4-way image classification set "dataset" from GitHub (HugoC28/ImageRecognition); label vocabulary: cocklebur, foxtail, pigweed, ragweed.

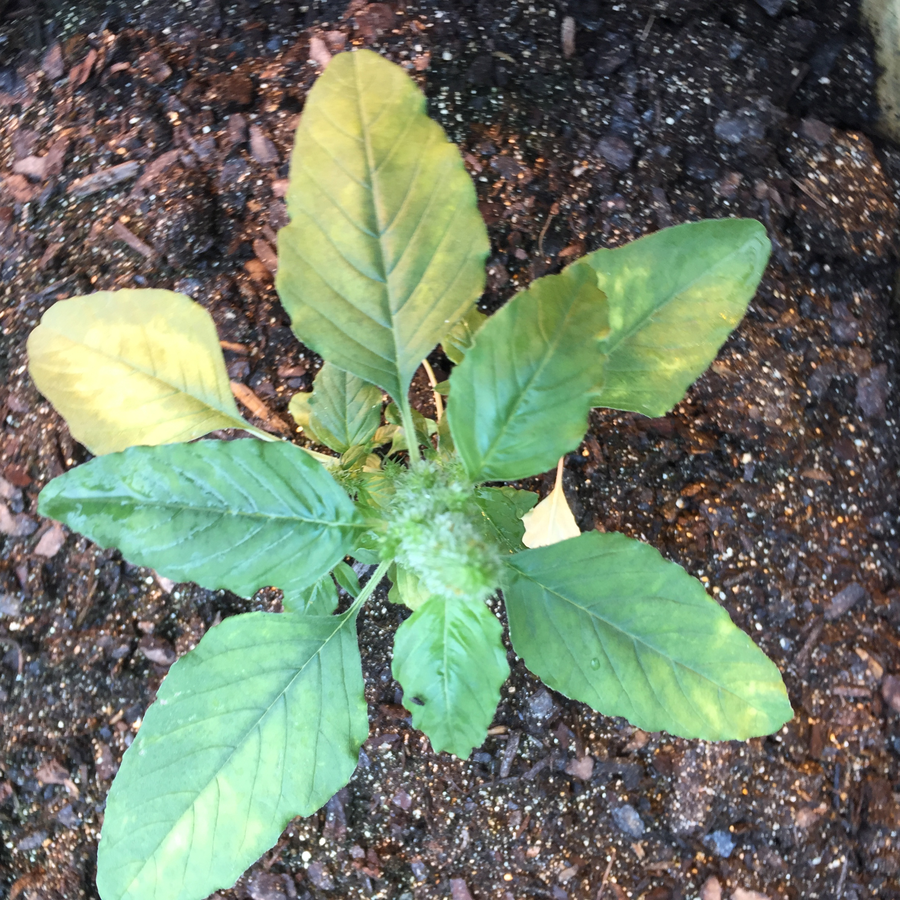
Label: pigweed

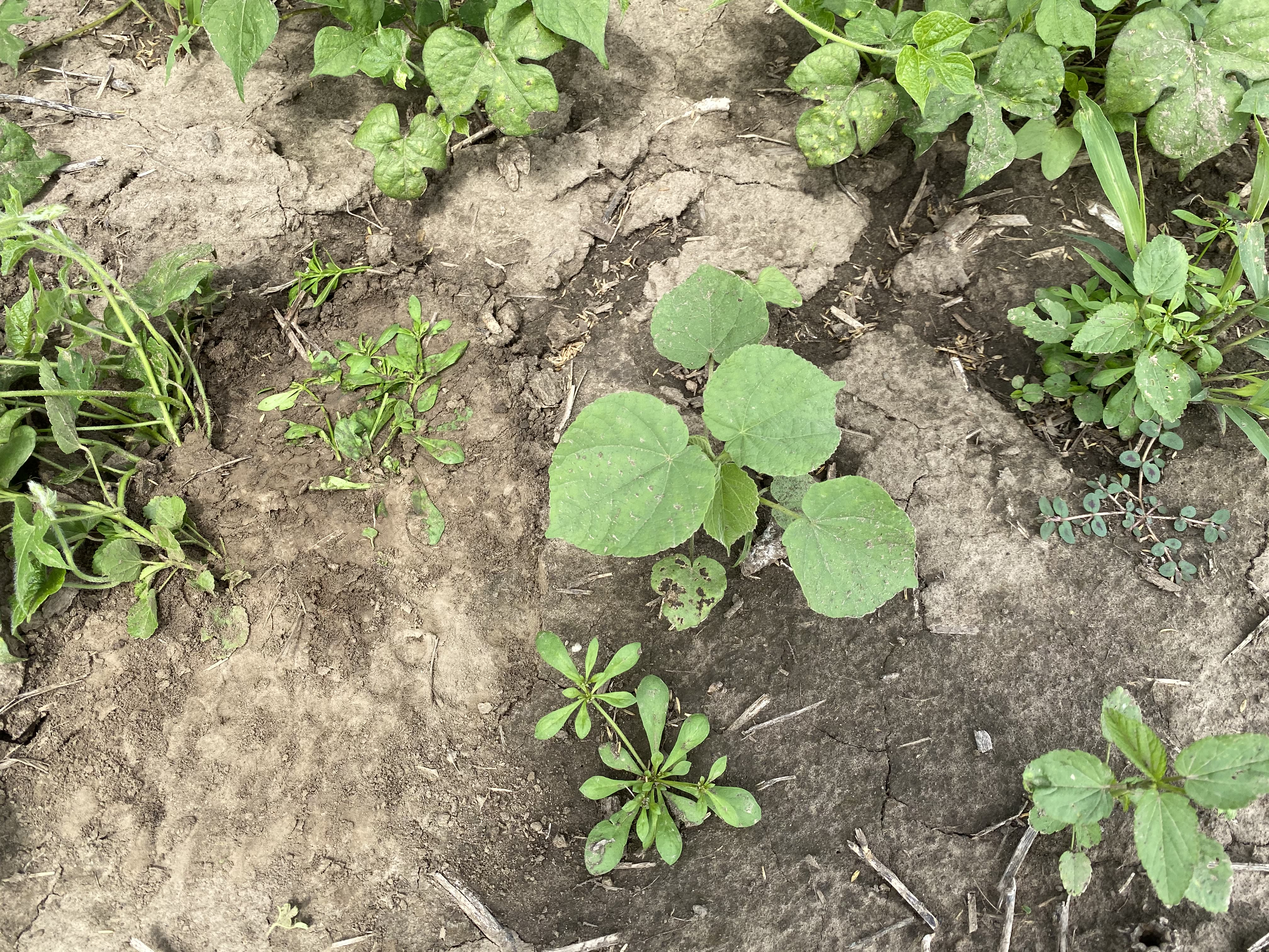
Label: cocklebur

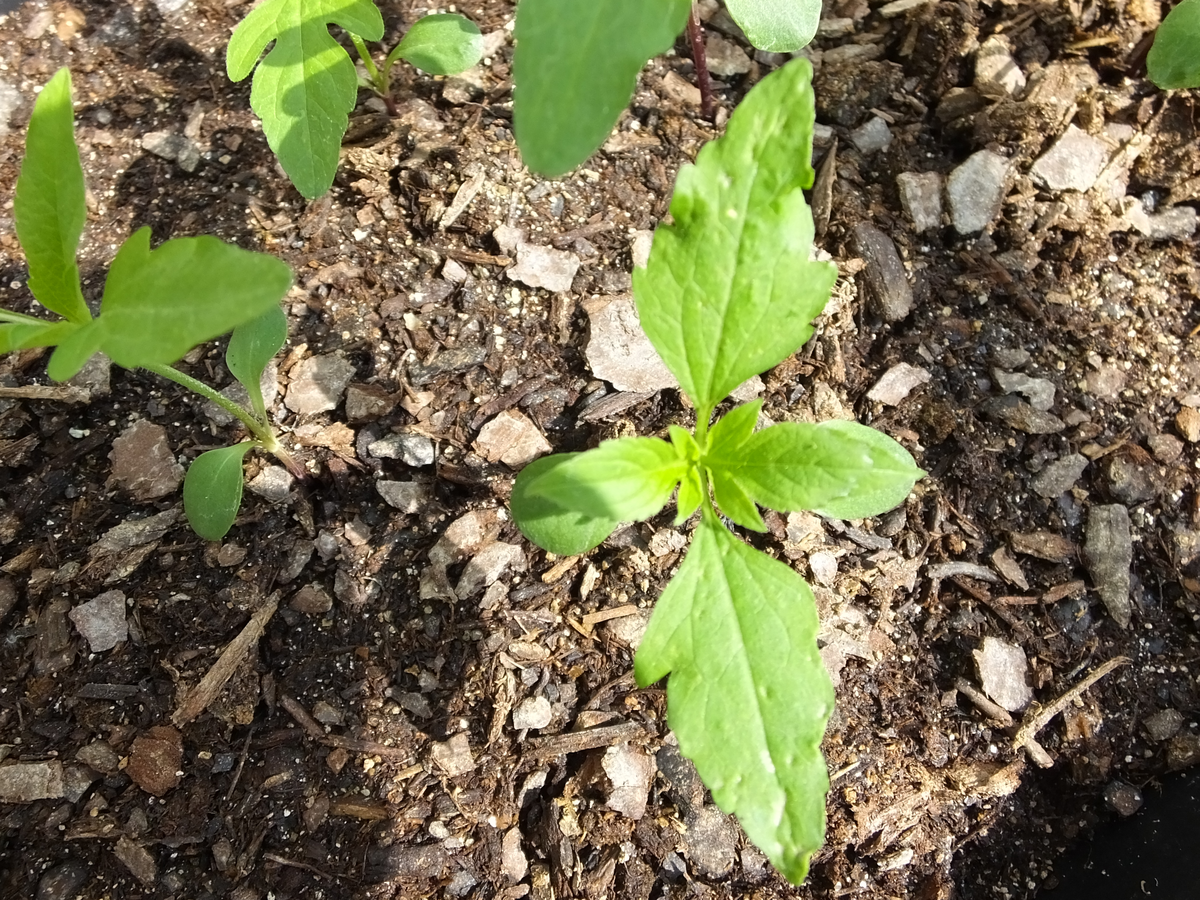
Label: ragweed

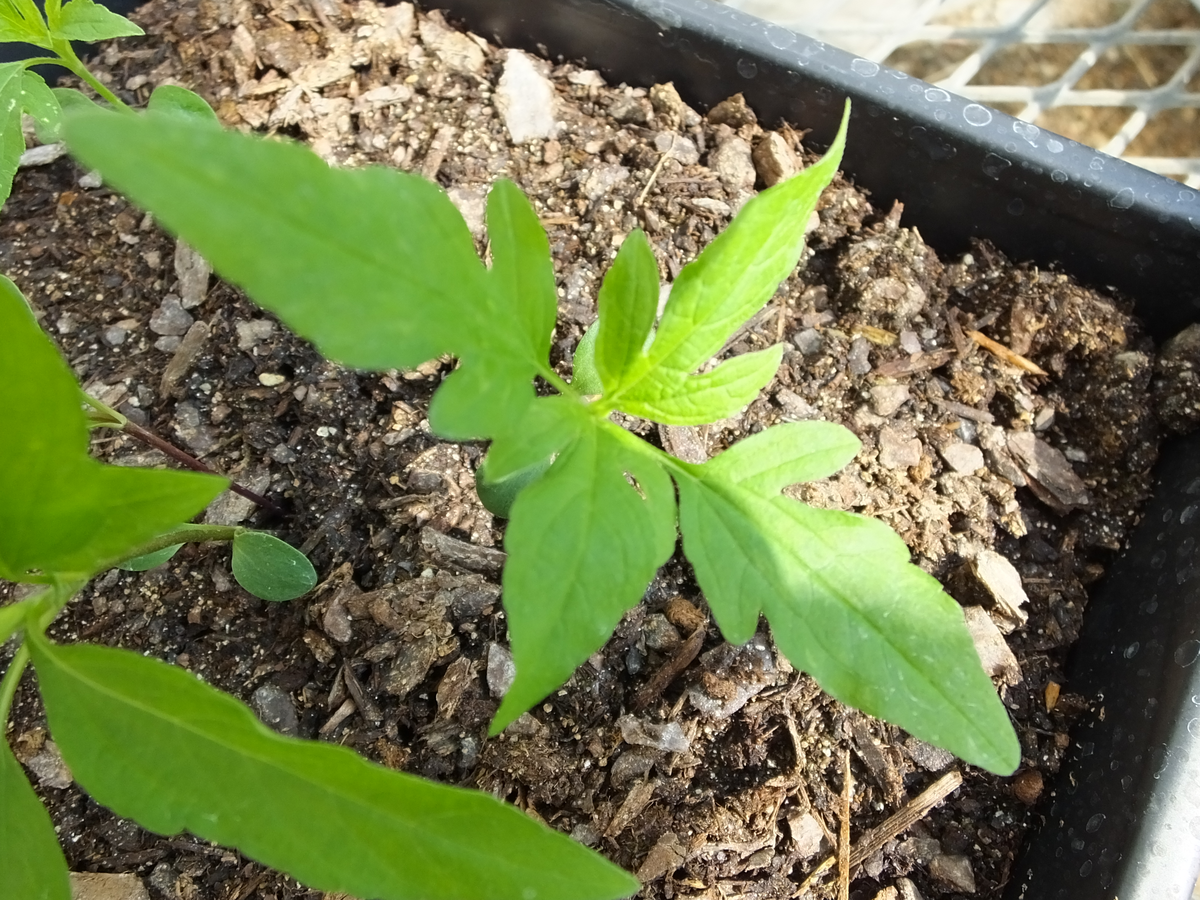
Label: ragweed

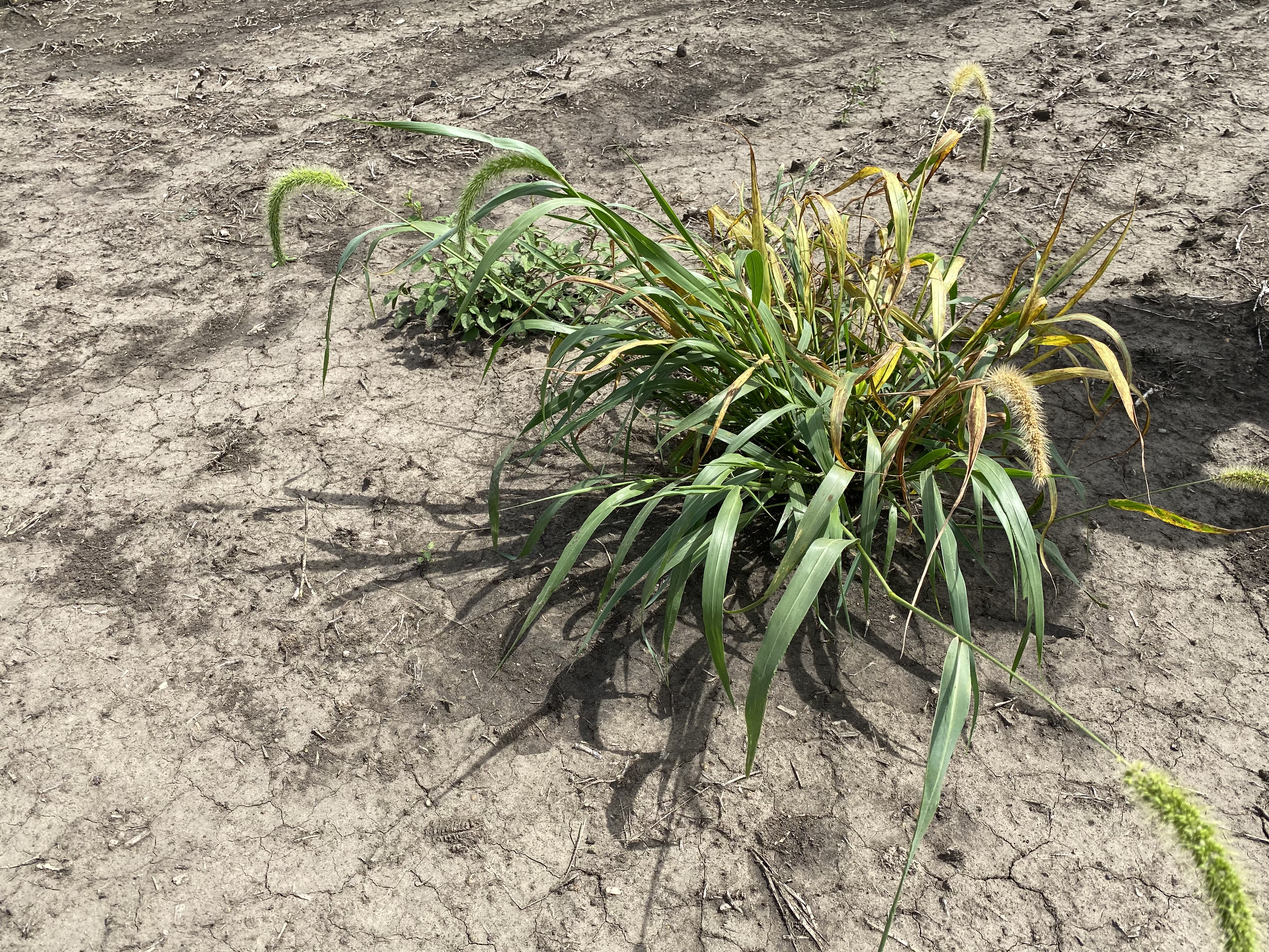
Label: foxtail

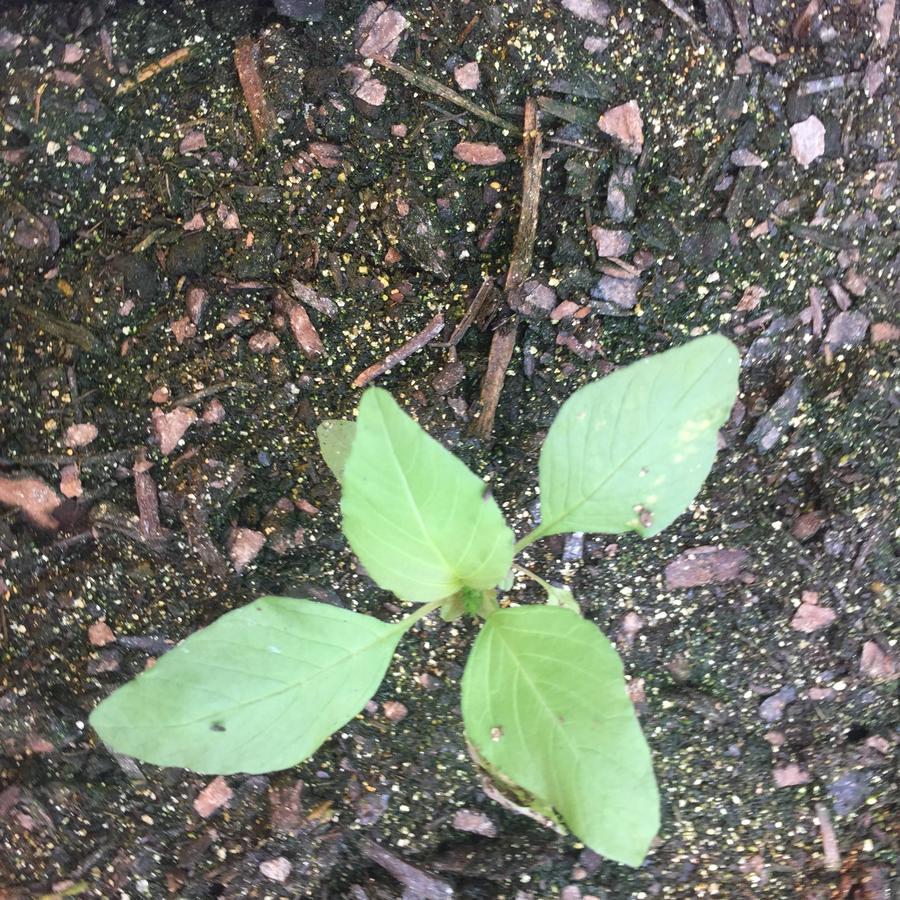
Label: pigweed
